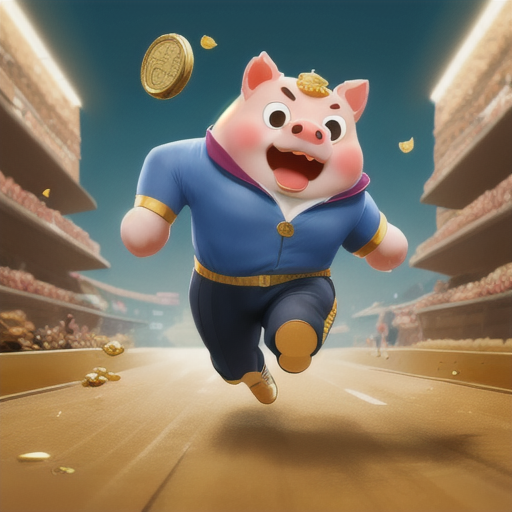
Generation parameters embedded in this image by AUTOMATIC1111 Stable Diffusion web UI or a fork of it (Forge, ...) (PNG 'parameters' text chunk):
<lora:test123:1> heodat with gold coin, running
Negative prompt: realistic
Steps: 20, Sampler: DPM++ 2M Karras, CFG scale: 7, Seed: 3559089974, Size: 512x512, Model hash: c71f47910e, Model: majicmixRealistic_v6_nigi3d, Lora hashes: "test123: 3eca11dfdcb4", Version: v1.6.0